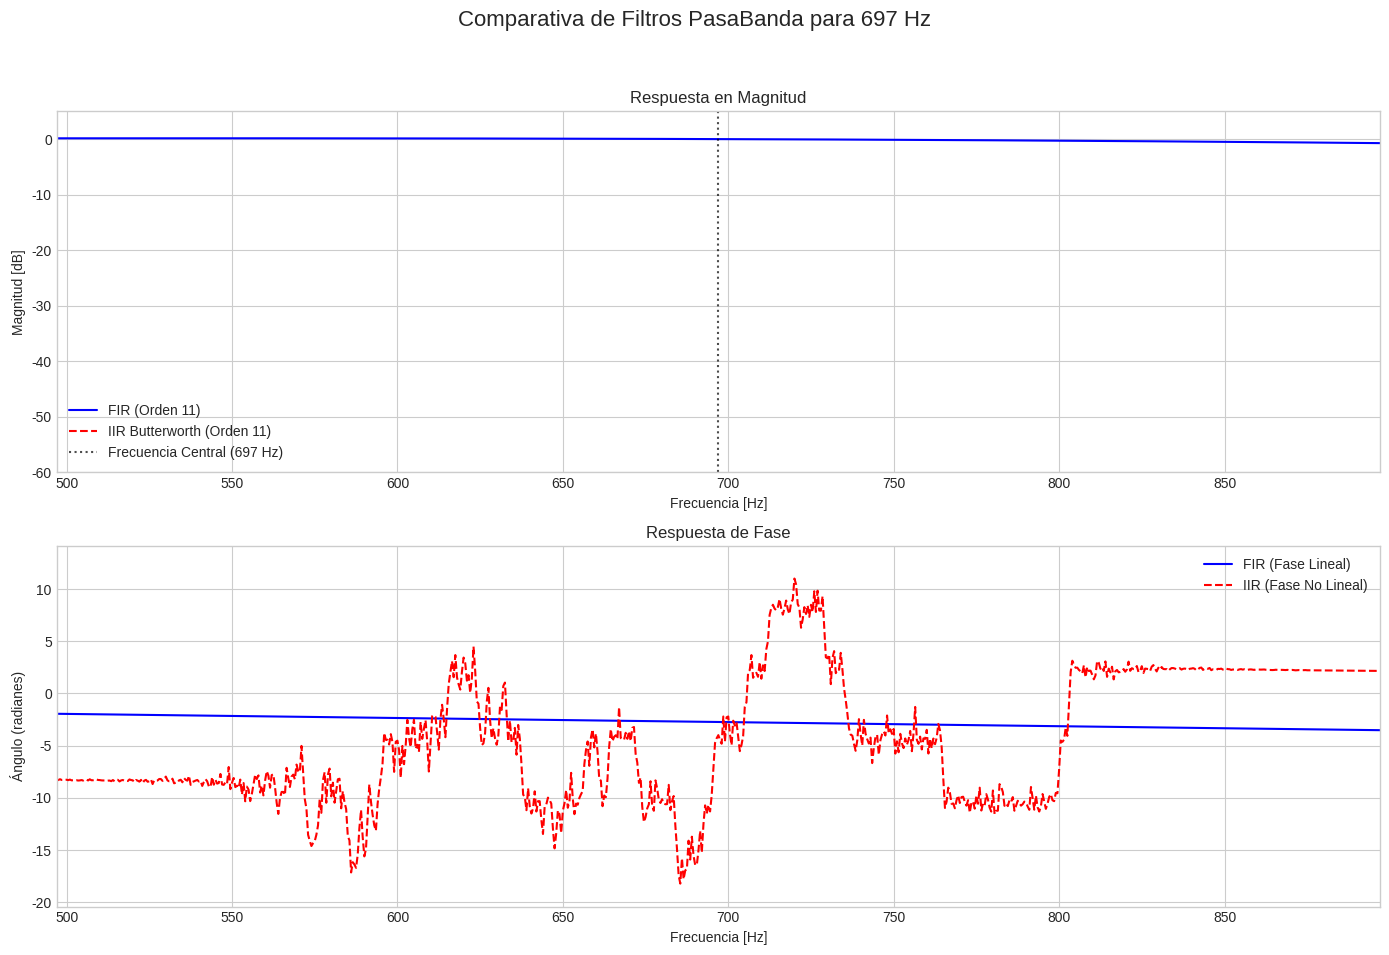

The matplotlib source for this figure:
import numpy as np
import matplotlib.pyplot as plt
from scipy import signal

def comparar_filtros_pasabanda(f_central, ancho_banda, fs):
    """
    Diseña, analiza y compara un filtro FIR y un IIR para una frecuencia dada.
    """
    # --- Parámetros comunes ---
    nyq_rate = fs / 2.0
    borde_bajo = (f_central - ancho_banda / 2) / nyq_rate
    borde_alto = (f_central + ancho_banda / 2) / nyq_rate
    
    # --- 1. Diseño del Filtro FIR (Respuesta Finita al Impulso) ---
    # Orden del filtro: un orden más alto da una transición más abrupta.
    fir_orden = 11 
    # Diseño usando el método de la ventana (Hamming en este caso)
    fir_coeffs = signal.firwin(fir_orden, [borde_bajo, borde_alto], pass_zero=False, window='hamming')
    w_fir, h_fir = signal.freqz(fir_coeffs, worN=8000)
    
    # --- 2. Diseño del Filtro IIR (Respuesta Infinita al Impulso) ---
    # Orden del filtro: bajo orden para eficiencia computacional
    iir_orden = 11
    # Diseño usando la aproximación de Butterworth
    # 'b, a' son los coeficientes del numerador y denominador del filtro
    b, a = signal.butter(iir_orden, [borde_bajo, borde_alto], btype='band')
    w_iir, h_iir = signal.freqz(b, a, worN=8000)

    # --- 3. Visualización y Comparativa ---
    plt.style.use('seaborn-v0_8-whitegrid')
    fig, axs = plt.subplots(2, 1, figsize=(14, 10))
    fig.suptitle(f'Comparativa de Filtros PasaBanda para {f_central} Hz', fontsize=16)

    # -- Gráfico de Respuesta en Magnitud --
    axs[0].plot((w_fir/np.pi)*nyq_rate, 20 * np.log10(abs(h_fir)), 'b', label=f'FIR (Orden {fir_orden})')
    axs[0].plot((w_iir/np.pi)*nyq_rate, 20 * np.log10(abs(h_iir)), 'r--', label=f'IIR Butterworth (Orden {iir_orden})')
    axs[0].set_title("Respuesta en Magnitud")
    axs[0].set_ylabel("Magnitud [dB]")
    axs[0].set_xlabel("Frecuencia [Hz]")
    axs[0].axvline(f_central, color='k', linestyle=':', alpha=0.7, label=f'Frecuencia Central ({f_central} Hz)')
    axs[0].set_xlim(f_central - 200, f_central + 200) # Zoom alrededor de la frecuencia de interés
    axs[0].set_ylim(-60, 5)
    axs[0].legend()
    axs[0].grid(True)
    
    # -- Gráfico de Respuesta de Fase --
    angles_fir = np.unwrap(np.angle(h_fir))
    angles_iir = np.unwrap(np.angle(h_iir))
    
    axs[1].plot((w_fir/np.pi)*nyq_rate, angles_fir, 'b', label='FIR (Fase Lineal)')
    axs[1].plot((w_iir/np.pi)*nyq_rate, angles_iir, 'r--', label='IIR (Fase No Lineal)')
    axs[1].set_title("Respuesta de Fase")
    axs[1].set_ylabel("Ángulo (radianes)")
    axs[1].set_xlabel("Frecuencia [Hz]")
    axs[1].set_xlim(f_central - 200, f_central + 200) # Mismo zoom que en magnitud
    axs[1].grid(True)
    axs[1].legend()

    plt.tight_layout(rect=[0, 0.03, 1, 0.95])
    plt.show()

# --- Ejecución Principal ---
if __name__ == "__main__":
    # Parámetros para el diseño del filtro
    fs = 8000  # Frecuencia de muestreo en Hz
    frecuencia_objetivo = 697 # <--- Puede cambiar esta por otra frecuencia DTMF (e.g., 770, 1336)
    ancho_banda_hz = 30 # Ancho de banda del filtro en Hz

    print(f"Diseñando y comparando filtros para la frecuencia {frecuencia_objetivo} Hz...")
    comparar_filtros_pasabanda(frecuencia_objetivo, ancho_banda_hz, fs)